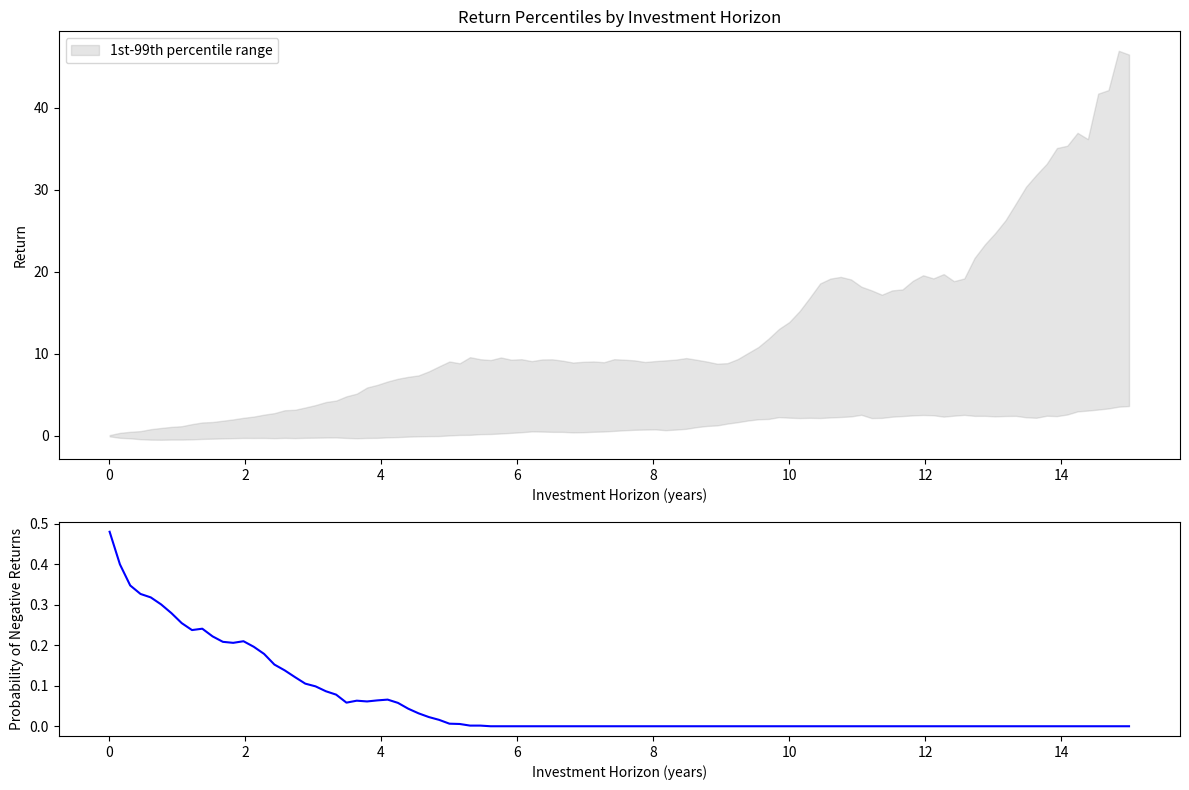
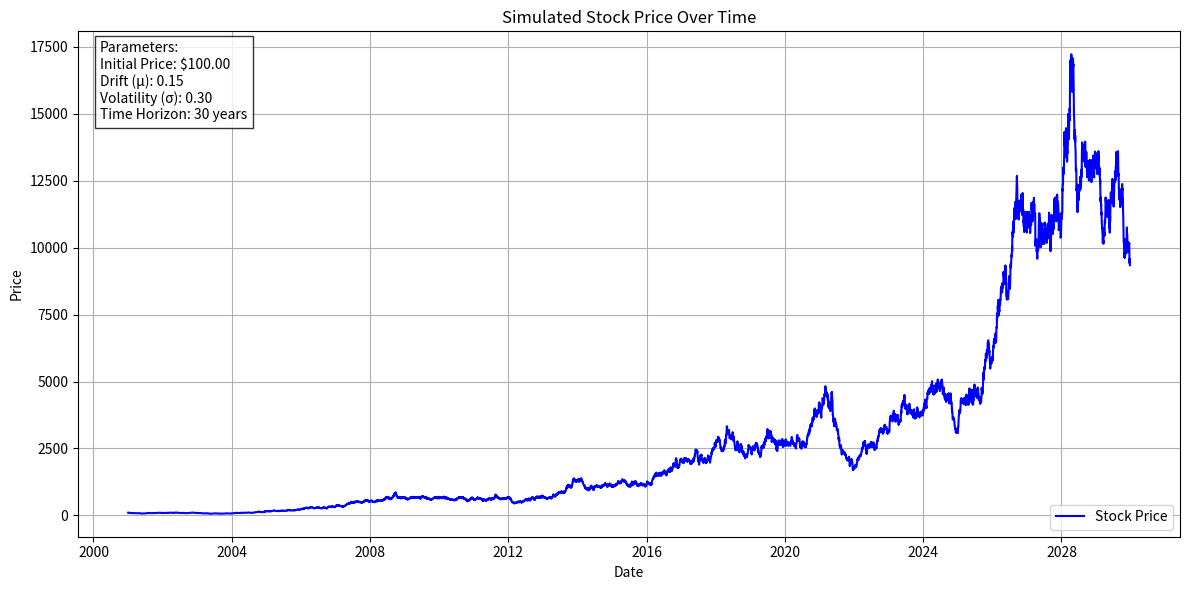

These charts were generated, in order, by the following Python code:
import numpy as np
import pandas as pd
from datetime import datetime
import matplotlib.pyplot as plt

def simulate_stock_price(S0, years, mu, sigma):
    N = years * 252  # 252 trading days per year
    T = float(years)
    dt = T/N
    
    prices = np.zeros(N+1)
    prices[0] = S0
    
    rand_increments = np.random.normal(0, 1, N)
    log_returns = (mu - 0.5 * sigma**2) * dt + sigma * np.sqrt(dt) * rand_increments
    prices[1:] = S0 * np.exp(np.cumsum(log_returns))
    
    # Generate business days
    start_date = datetime(2001, 1, 1)
    dates = pd.date_range(start=start_date, periods=N+1, freq='B')
    
    # Create DataFrame
    df = pd.DataFrame({
        'Date': dates,
        'Price': prices
    })
    
    return df

def calculate_return_percentiles(df, periods_years, dividend_rate=0.01):
    results = []
    
    for period_years in periods_years:
        period_days = round(period_years * 252)
        returns = []
        
        for start_idx in range(0, len(df) - period_days, 5):
            start_price = df['Price'].iloc[start_idx]
            end_price = df['Price'].iloc[start_idx + period_days]
            
            # Add dividend accumulation factor e^(d*T)
            dividend_factor = np.exp(dividend_rate * period_years)
            # Total return includes both price appreciation and dividends
            return_over_period = (end_price/start_price) * dividend_factor - 1
            returns.append(return_over_period)
            
        results.append([
            period_years,
            (np.array(returns) < 0).mean(),
            np.percentile(returns, 99),
            np.percentile(returns, 1),
            np.mean(returns),
            np.std(returns),
        ])

    df_results = pd.DataFrame(results, columns=['period_years', 'probability_negative_returns', 'p99', 'p1', 'mean', 'std'])
    return df_results

if __name__ == "__main__":
    # Generate stock prices
    S0 = 100.0
    years = 30
    mu = 0.15
    sigma = 0.30
    df = simulate_stock_price(S0, years, mu, sigma)
    
    # Calculate return percentiles
    df_results = calculate_return_percentiles(df, periods_years=np.linspace(0.01, 15, 100))
    
    # Plot percentiles
    fig, (ax, ax2) = plt.subplots(2, 1, figsize=(12, 8), height_ratios=[2, 1])
    ax.fill_between(df_results['period_years'], df_results['p1'], df_results['p99'], alpha=0.2, color='gray', label='1st-99th percentile range')
    ax2.plot(df_results['period_years'], df_results['probability_negative_returns'], 'b-', label='Probability of Negative Returns')
    ax2.set_ylabel('Probability of Negative Returns')
    ax2.set_xlabel('Investment Horizon (years)')
    
    ax.set_ylabel('Return')
    ax.set_xlabel('Investment Horizon (years)')
    ax.set_title('Return Percentiles by Investment Horizon')
    ax.legend()   
    
    fig.tight_layout()
    fig.savefig('return_percentiles.png')
    plt.close()
    

    fig, ax = plt.subplots(figsize=(12, 6))
    ax.plot(df['Date'], df['Price'], 'b-', label='Stock Price')
    ax.set_ylabel('Price')
    ax.set_xlabel('Date')
    param_text = f'Parameters:\nInitial Price: ${S0:.2f}\nDrift (μ): {mu:.2f}\nVolatility (σ): {sigma:.2f}\nTime Horizon: {years} years'
    ax.text(0.02, 0.98, param_text, transform=ax.transAxes, verticalalignment='top', bbox=dict(facecolor='white', alpha=0.8))
    ax.set_title('Simulated Stock Price Over Time')
    ax.grid(True)
    ax.legend()
    
    fig.tight_layout()
    fig.savefig('stock_price.png')
    plt.close()
